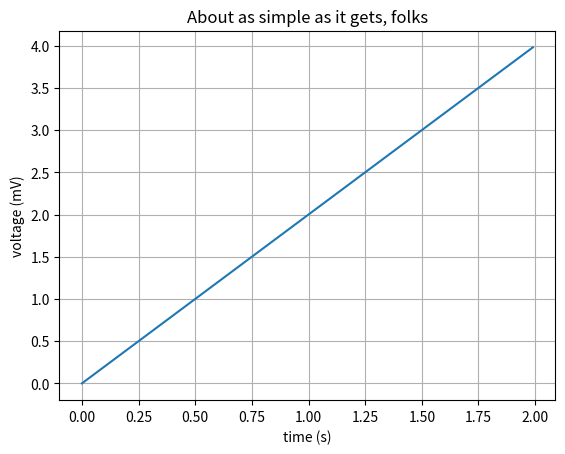

Source code (Python):
import matplotlib.pyplot as plt
import numpy as np

t = np.arange(0.0, 2.0, 0.01)
s = 2*t
plt.plot(t, s)

plt.xlabel('time (s)')
plt.ylabel('voltage (mV)')
plt.title('About as simple as it gets, folks')
plt.grid(True)
plt.savefig("test.png")
#plt.show()
